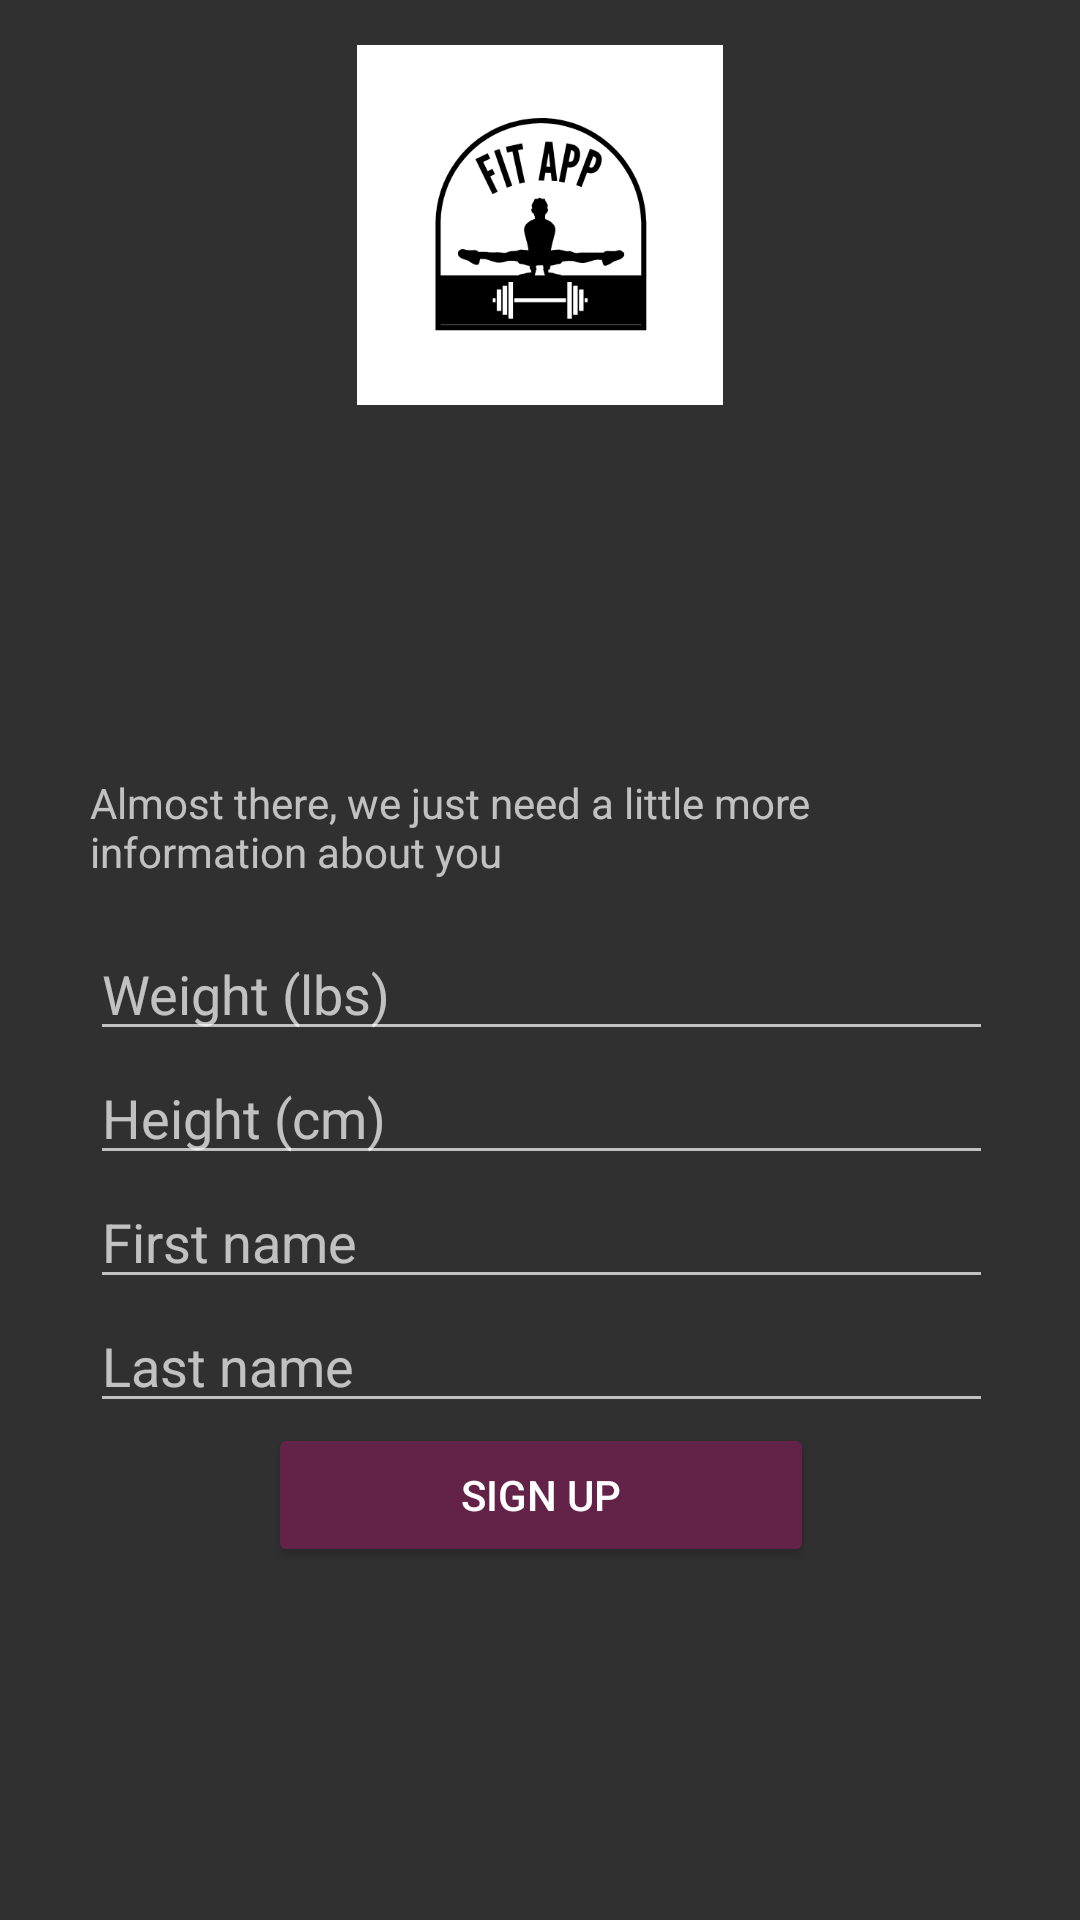

Here is an Android app screen rendered from its layout file. Give the layout XML and the strings, colors and styles it references.
<!-- AndroidManifest.xml: application theme Theme.AppCompat -->
<!-- res/layout/activity_setup.xml -->
<?xml version="1.0" encoding="utf-8"?>
<androidx.constraintlayout.widget.ConstraintLayout xmlns:android="http://schemas.android.com/apk/res/android"
    xmlns:app="http://schemas.android.com/apk/res-auto"
    android:id="@+id/userName"
    android:layout_width="match_parent"
    android:layout_height="match_parent"
    android:padding="15dp">

    <ImageView
            android:layout_width="360dp"
            android:layout_height="122dp" app:srcCompat="@drawable/logo" android:id="@+id/imageView12"
            app:layout_constraintTop_toTopOf="parent"
            android:layout_marginTop="75dp" app:layout_constraintStart_toStartOf="parent"
            android:layout_marginStart="45dp" android:layout_marginBottom="201dp"
            app:layout_constraintBottom_toTopOf="@+id/linearLayout3" android:layout_marginEnd="46dp"
            app:layout_constraintEnd_toEndOf="parent"/>
    <LinearLayout
        android:id="@+id/linearLayout2"
        android:layout_width="match_parent"
        android:layout_height="wrap_content"
        android:layout_marginStart="15dp"
        android:layout_marginTop="30dp"
        android:layout_marginEnd="14dp"
        android:layout_marginBottom="8dp"
        android:orientation="vertical"
        app:layout_constraintBottom_toTopOf="@+id/linearLayout3"
        app:layout_constraintEnd_toEndOf="parent"
        app:layout_constraintHorizontal_bias="1.0"
        app:layout_constraintStart_toStartOf="parent"
        app:layout_constraintTop_toTopOf="parent">

        <LinearLayout
            android:layout_width="match_parent"
            android:layout_height="match_parent"
            android:orientation="horizontal">

            <Space
                android:layout_width="wrap_content"
                android:layout_height="wrap_content"
                android:layout_weight="1" />

        </LinearLayout>

    </LinearLayout>

    <LinearLayout
        android:id="@+id/linearLayout3"
        android:layout_width="match_parent"
        android:layout_height="wrap_content"
        android:layout_marginStart="15dp"
        android:layout_marginEnd="14dp"
        android:orientation="vertical"
        app:layout_constraintBottom_toBottomOf="parent"
        app:layout_constraintEnd_toEndOf="parent"
        app:layout_constraintStart_toStartOf="parent"
        app:layout_constraintTop_toBottomOf="@+id/linearLayout2">

        <TextView
                android:text="@string/wrong"
                android:layout_width="match_parent"
                android:layout_height="51dp" android:id="@+id/wrong"
        />

        <EditText
            android:id="@+id/weight"
            android:layout_width="match_parent"
            android:layout_height="wrap_content"
            android:ems="10"
            android:hint="@string/Weight"
            android:inputType="textPersonName" />

        <EditText
            android:id="@+id/height"
            android:layout_width="match_parent"
            android:layout_height="wrap_content"
            android:ems="10"
            android:hint="@string/Height"
            android:inputType="textPersonName" />
        <EditText
                android:id="@+id/firstName"
                android:layout_width="match_parent"
                android:layout_height="wrap_content"
                android:ems="10"
                android:hint="@string/firstName"
                android:inputType="textPersonName"/>
        <EditText
                android:id="@+id/lastName"
                android:layout_width="match_parent"
                android:layout_height="wrap_content"
                android:ems="10"
                android:hint="@string/lastName"
                android:inputType="textPersonName"/>
        <LinearLayout
            android:layout_width="match_parent"
            android:layout_height="match_parent"
            android:orientation="horizontal">

            <Space
                android:layout_width="wrap_content"
                android:layout_height="wrap_content"
                android:layout_weight="1" />

            <Button
                    android:id="@+id/submit"
                    android:layout_width="182dp"
                    android:layout_height="wrap_content"
                    android:text="Sign Up" android:backgroundTint="#632247"/>

            <Space
                android:layout_width="wrap_content"
                android:layout_height="wrap_content"
                android:layout_weight="1" />

        </LinearLayout>

    </LinearLayout>

</androidx.constraintlayout.widget.ConstraintLayout>
<!-- resources referenced by this layout -->
<resources>
  <!-- drawable logo: png bitmap (drawable, 18231 bytes) -->
  <string name="Height">Height (cm)</string>
  <string name="Weight">Weight (lbs)</string>
  <string name="firstName">First name</string>
  <string name="lastName">Last name</string>
  <string name="wrong">Almost there, we just need a little more information about you</string>
</resources>
